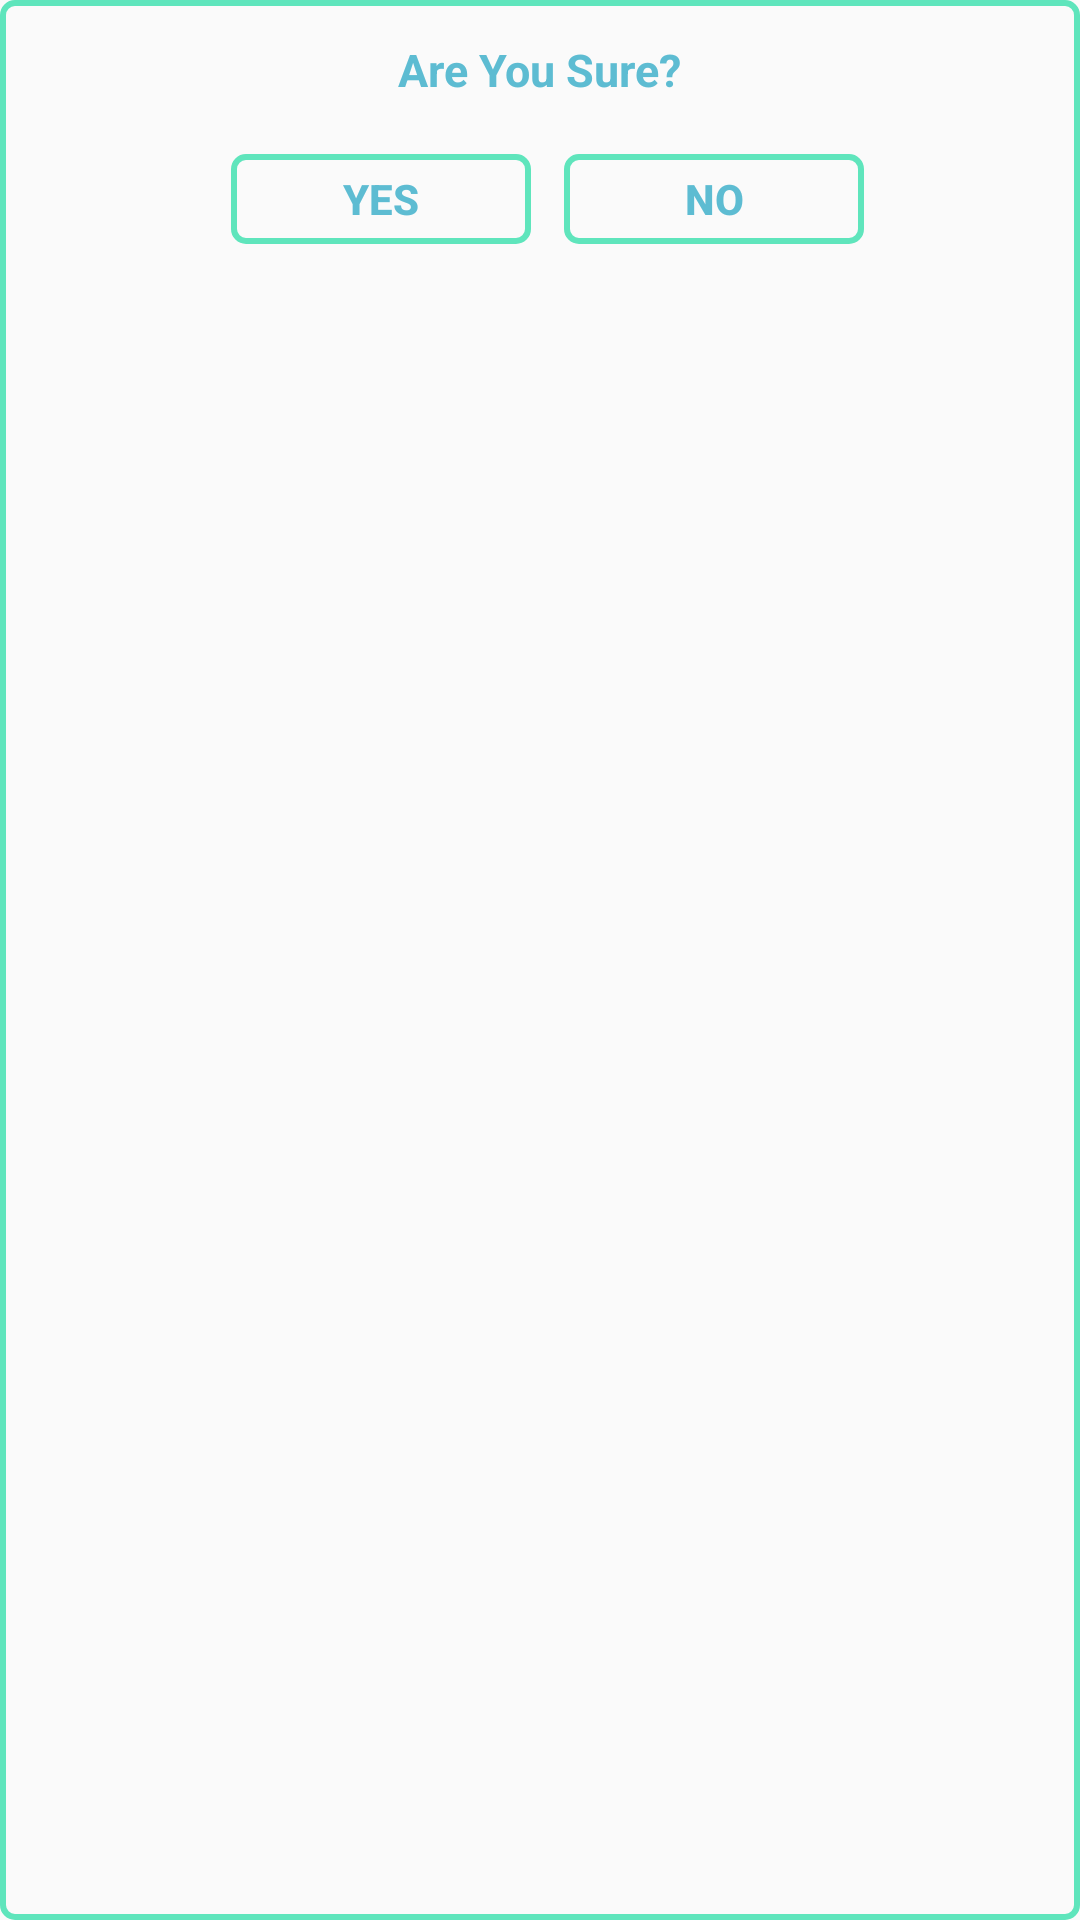

Android layout source for this screen:
<!-- AndroidManifest.xml: application theme AppTheme -->
<!-- res/layout/remove_patient_dialog.xml -->
<?xml version="1.0" encoding="utf-8"?>
<LinearLayout xmlns:android="http://schemas.android.com/apk/res/android"
    android:layout_width="fill_parent"
    android:layout_height="wrap_content"
    android:background="@drawable/border_general"
    android:orientation="vertical" >

    <TextView
        android:id="@+id/txt_dia"
        android:layout_width="wrap_content"
        android:layout_height="wrap_content"
        android:layout_gravity="center"
        android:layout_margin="10dp"
        android:text="Are You Sure?"
        android:textColor="#5DBCD2"
        android:textSize="15sp"
        android:textStyle="bold"/>

    <LinearLayout
        android:layout_width="wrap_content"
        android:layout_height="wrap_content"
        android:layout_gravity="center"
        android:orientation="horizontal" >

        <Button
            android:id="@+id/remove_btn_yes"
            android:layout_width="100dp"
            android:layout_height="30dp"
            android:background="@drawable/border_general"
            android:clickable="true"
            android:layout_marginTop="8dp"
            android:layout_marginRight="3dp"
            android:layout_marginLeft="8dp"
            android:layout_marginBottom="8dp"
            android:text="Yes"
            android:textColor="#5DBCD2"
            android:textStyle="bold" />

        <Button
            android:id="@+id/remove_btn_no"
            android:layout_width="100dp"
            android:layout_height="30dp"
            android:layout_marginTop="8dp"
            android:layout_marginRight="3dp"
            android:layout_marginLeft="8dp"
            android:layout_marginBottom="8dp"
            android:background="@drawable/border_general"
            android:clickable="true"
            android:text="No"
            android:textColor="#5DBCD2"
            android:textStyle="bold" />
    </LinearLayout>

</LinearLayout>
<!-- resources referenced by this layout -->
<resources>
  <!-- drawable border_general (drawable) -->
  <?xml version="1.0" encoding="utf-8"?>
  <shape xmlns:android="http://schemas.android.com/apk/res/android" android:thickness="0dp" android:shape="rectangle">
  
      <stroke android:width="2dp"
          android:color="#5FE5BC"/>
  
      <corners android:radius="4dp"
          />
  
      <padding android:left="3dp"
          android:top="3dp"
          android:right="3dp"
          android:bottom="3dp"/>
  
  </shape>
  <style name="AppTheme" parent="Theme.AppCompat.Light.NoActionBar">
          <item name="colorPrimary">#FFFFFF</item>
          <item name="colorPrimaryDark">#000000</item>
          <item name="colorAccent">#5FE5BC</item>
  
      </style>
</resources>
